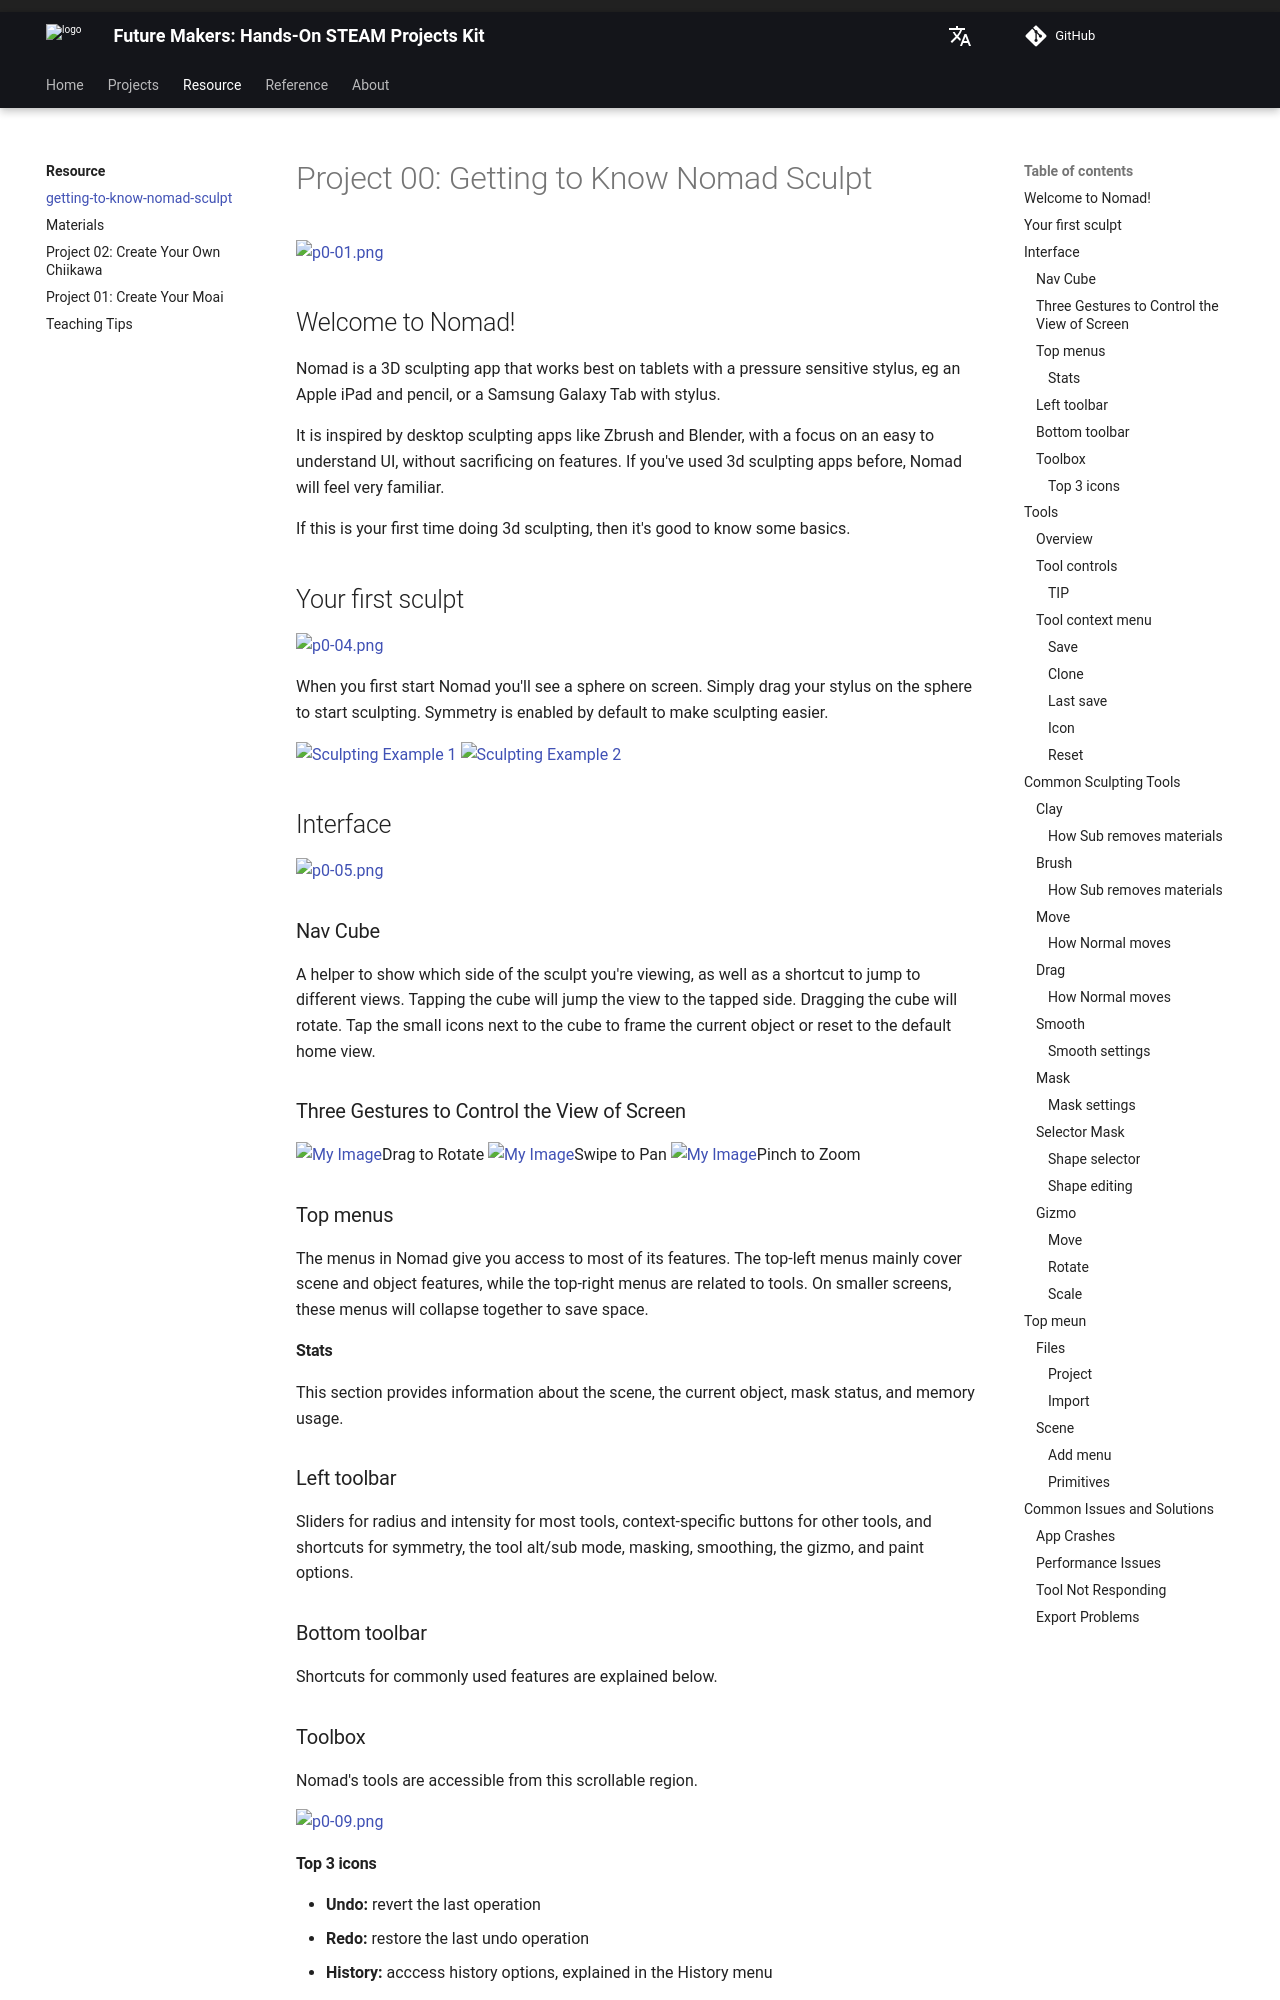

repository: beets3d/FutureMakers · page: resources/getting-to-know-nomad-sculpt/index.html · generator: mkdocs

---
title: getting-to-know-nomad-sculpt
lang_name: en 
comments: true
---
# Project 00: Getting to Know Nomad Sculpt

![p0-01.png](images/P0-01.png)

## Welcome to Nomad! 

Nomad is a 3D sculpting app that works best on tablets with a pressure sensitive stylus, 
eg an Apple iPad and pencil, or a Samsung Galaxy Tab with stylus.

It is inspired by desktop sculpting apps like Zbrush and Blender, with a focus on an easy to understand UI, without sacrificing on features. 
If you've used 3d sculpting apps before, Nomad will feel very familiar.

If this is your first time doing 3d sculpting, then it's good to know some basics.

## Your first sculpt

![p0-04.png](images/P0-04.png)

When you first start Nomad you'll see a sphere on screen. Simply drag your stylus on the sphere to start sculpting. 
Symmetry is enabled by default to make sculpting easier.

<img src="/resources/getting-to-know-nomad-sculpt/images/P0-02.png" alt="Sculpting Example 1" height="300"/>
<img src="/resources/getting-to-know-nomad-sculpt/images/P0-03.png" alt="Sculpting Example 2" height="300"/>

## Interface

![p0-05.png](images/P0-05.png)

### Nav Cube

A helper to show which side of the sculpt you're viewing, as well as a shortcut to jump to different views. 
Tapping the cube will jump the view to the tapped side. Dragging the cube will rotate. 
Tap the small icons next to the cube to frame the current object or reset to the default home view.

### Three Gestures to Control the View of Screen

<img src="images/P0-06.png" alt="My Image" height="200"/>Drag to Rotate
<img src="images/P0-07.png" alt="My Image" height="200"/>Swipe to Pan
<img src="images/P0-08.png" alt="My Image" height="200"/>Pinch to Zoom

### Top menus

The menus in Nomad give you access to most of its features. The top-left menus mainly cover scene and object features, while the top-right menus are related to tools. On smaller screens, these menus will collapse together to save space. 

#### Stats
This section provides information about the scene, the current object, mask status, and memory usage.

### Left toolbar
Sliders for radius and intensity for most tools, context-specific buttons for other tools, and shortcuts for symmetry, the tool alt/sub mode, masking, smoothing, the gizmo, and paint options.

### Bottom toolbar
Shortcuts for commonly used features are explained below.
